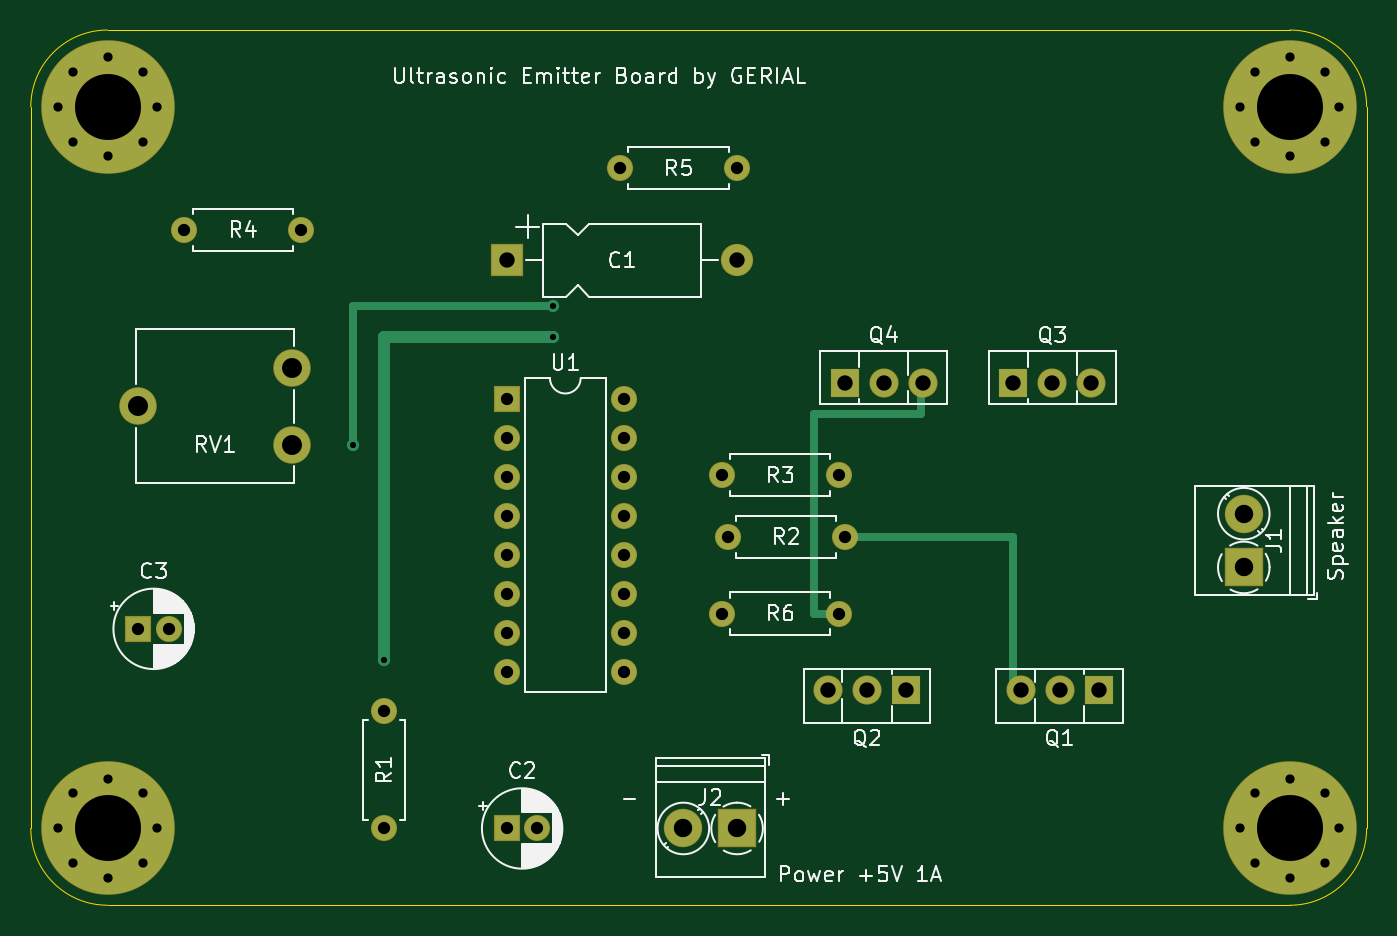
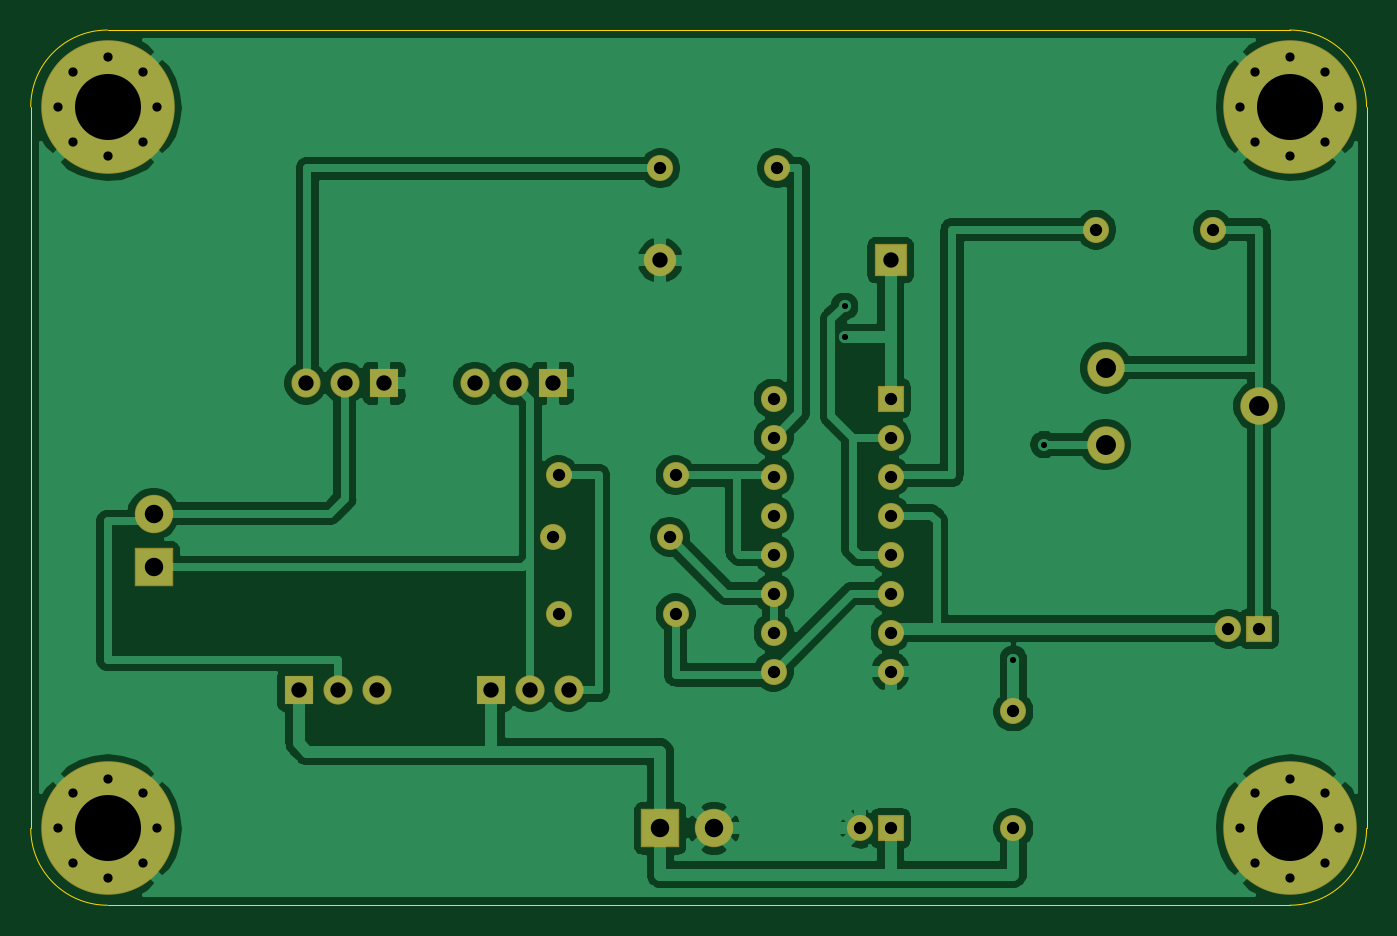
Circuit board: 10 layer files. Board 87.0 x 57.0 mm.
- bottom_copper: emitter-B_Cu.gbr (93239 bytes)
- bottom_mask: emitter-B_Mask.gbr (3504 bytes)
- paste: emitter-B_Paste.gbr (458 bytes)
- bottom_silk: emitter-B_SilkS.gbr (459 bytes)
- outline: emitter-Edge_Cuts.gbr (1040 bytes)
- top_copper: emitter-F_Cu.gbr (6564 bytes)
- top_mask: emitter-F_Mask.gbr (3504 bytes)
- paste: emitter-F_Paste.gbr (458 bytes)
- top_silk: emitter-F_SilkS.gbr (43008 bytes)
- drill: emitter.drl (1729 bytes)

=== bottom_copper: emitter-B_Cu.gbr (93239 bytes, source omitted) ===
=== bottom_mask: emitter-B_Mask.gbr ===
%TF.GenerationSoftware,KiCad,Pcbnew,(5.1.6)-1*%
%TF.CreationDate,2021-09-26T22:49:30+03:00*%
%TF.ProjectId,emitter,656d6974-7465-4722-9e6b-696361645f70,rev?*%
%TF.SameCoordinates,Original*%
%TF.FileFunction,Soldermask,Bot*%
%TF.FilePolarity,Negative*%
%FSLAX46Y46*%
G04 Gerber Fmt 4.6, Leading zero omitted, Abs format (unit mm)*
G04 Created by KiCad (PCBNEW (5.1.6)-1) date 2021-09-26 22:49:30*
%MOMM*%
%LPD*%
G01*
G04 APERTURE LIST*
%ADD10C,2.500000*%
%ADD11R,2.500000X2.500000*%
%ADD12R,2.100000X2.100000*%
%ADD13O,2.100000X2.100000*%
%ADD14R,1.700000X1.700000*%
%ADD15C,1.700000*%
%ADD16C,8.700000*%
%ADD17C,1.000000*%
%ADD18O,1.900000X1.900000*%
%ADD19R,1.900000X1.900000*%
%ADD20O,1.700000X1.700000*%
%ADD21C,2.440000*%
G04 APERTURE END LIST*
D10*
%TO.C,J2*%
X96500000Y-125000000D03*
D11*
X100000000Y-125000000D03*
%TD*%
D12*
%TO.C,C1*%
X85000000Y-88000000D03*
D13*
X100000000Y-88000000D03*
%TD*%
D14*
%TO.C,C2*%
X85000000Y-125000000D03*
D15*
X87000000Y-125000000D03*
%TD*%
%TO.C,C3*%
X63000000Y-112000000D03*
D14*
X61000000Y-112000000D03*
%TD*%
D16*
%TO.C,H1*%
X59000000Y-78000000D03*
D17*
X62225000Y-78000000D03*
X61280419Y-80280419D03*
X59000000Y-81225000D03*
X56719581Y-80280419D03*
X55775000Y-78000000D03*
X56719581Y-75719581D03*
X59000000Y-74775000D03*
X61280419Y-75719581D03*
%TD*%
%TO.C,H2*%
X61280419Y-122719581D03*
X59000000Y-121775000D03*
X56719581Y-122719581D03*
X55775000Y-125000000D03*
X56719581Y-127280419D03*
X59000000Y-128225000D03*
X61280419Y-127280419D03*
X62225000Y-125000000D03*
D16*
X59000000Y-125000000D03*
%TD*%
%TO.C,H3*%
X136000000Y-78000000D03*
D17*
X139225000Y-78000000D03*
X138280419Y-80280419D03*
X136000000Y-81225000D03*
X133719581Y-80280419D03*
X132775000Y-78000000D03*
X133719581Y-75719581D03*
X136000000Y-74775000D03*
X138280419Y-75719581D03*
%TD*%
%TO.C,H4*%
X138280419Y-122719581D03*
X136000000Y-121775000D03*
X133719581Y-122719581D03*
X132775000Y-125000000D03*
X133719581Y-127280419D03*
X136000000Y-128225000D03*
X138280419Y-127280419D03*
X139225000Y-125000000D03*
D16*
X136000000Y-125000000D03*
%TD*%
D11*
%TO.C,J1*%
X133000000Y-108000000D03*
D10*
X133000000Y-104500000D03*
%TD*%
D18*
%TO.C,Q1*%
X118460000Y-116000000D03*
X121000000Y-116000000D03*
D19*
X123540000Y-116000000D03*
%TD*%
%TO.C,Q2*%
X111000000Y-116000000D03*
D18*
X108460000Y-116000000D03*
X105920000Y-116000000D03*
%TD*%
D19*
%TO.C,Q3*%
X118000000Y-96000000D03*
D18*
X120540000Y-96000000D03*
X123080000Y-96000000D03*
%TD*%
D19*
%TO.C,Q4*%
X107000000Y-96000000D03*
D18*
X109540000Y-96000000D03*
X112080000Y-96000000D03*
%TD*%
D15*
%TO.C,R1*%
X77000000Y-125000000D03*
D20*
X77000000Y-117380000D03*
%TD*%
%TO.C,R2*%
X99380000Y-106000000D03*
D15*
X107000000Y-106000000D03*
%TD*%
D20*
%TO.C,R3*%
X106620000Y-102000000D03*
D15*
X99000000Y-102000000D03*
%TD*%
%TO.C,R4*%
X64000000Y-86000000D03*
D20*
X71620000Y-86000000D03*
%TD*%
%TO.C,R5*%
X92380000Y-82000000D03*
D15*
X100000000Y-82000000D03*
%TD*%
D20*
%TO.C,R6*%
X106620000Y-111000000D03*
D15*
X99000000Y-111000000D03*
%TD*%
D21*
%TO.C,RV1*%
X71000000Y-100000000D03*
X61000000Y-97500000D03*
X71000000Y-95000000D03*
%TD*%
D14*
%TO.C,U1*%
X85000000Y-97000000D03*
D20*
X92620000Y-114780000D03*
X85000000Y-99540000D03*
X92620000Y-112240000D03*
X85000000Y-102080000D03*
X92620000Y-109700000D03*
X85000000Y-104620000D03*
X92620000Y-107160000D03*
X85000000Y-107160000D03*
X92620000Y-104620000D03*
X85000000Y-109700000D03*
X92620000Y-102080000D03*
X85000000Y-112240000D03*
X92620000Y-99540000D03*
X85000000Y-114780000D03*
X92620000Y-97000000D03*
%TD*%
M02*

=== paste: emitter-B_Paste.gbr ===
%TF.GenerationSoftware,KiCad,Pcbnew,(5.1.6)-1*%
%TF.CreationDate,2021-09-26T22:49:30+03:00*%
%TF.ProjectId,emitter,656d6974-7465-4722-9e6b-696361645f70,rev?*%
%TF.SameCoordinates,Original*%
%TF.FileFunction,Paste,Bot*%
%TF.FilePolarity,Positive*%
%FSLAX46Y46*%
G04 Gerber Fmt 4.6, Leading zero omitted, Abs format (unit mm)*
G04 Created by KiCad (PCBNEW (5.1.6)-1) date 2021-09-26 22:49:30*
%MOMM*%
%LPD*%
G01*
G04 APERTURE LIST*
G04 APERTURE END LIST*
M02*

=== bottom_silk: emitter-B_SilkS.gbr ===
%TF.GenerationSoftware,KiCad,Pcbnew,(5.1.6)-1*%
%TF.CreationDate,2021-09-26T22:49:30+03:00*%
%TF.ProjectId,emitter,656d6974-7465-4722-9e6b-696361645f70,rev?*%
%TF.SameCoordinates,Original*%
%TF.FileFunction,Legend,Bot*%
%TF.FilePolarity,Positive*%
%FSLAX46Y46*%
G04 Gerber Fmt 4.6, Leading zero omitted, Abs format (unit mm)*
G04 Created by KiCad (PCBNEW (5.1.6)-1) date 2021-09-26 22:49:30*
%MOMM*%
%LPD*%
G01*
G04 APERTURE LIST*
G04 APERTURE END LIST*
M02*

=== outline: emitter-Edge_Cuts.gbr ===
%TF.GenerationSoftware,KiCad,Pcbnew,(5.1.6)-1*%
%TF.CreationDate,2021-09-26T22:49:30+03:00*%
%TF.ProjectId,emitter,656d6974-7465-4722-9e6b-696361645f70,rev?*%
%TF.SameCoordinates,Original*%
%TF.FileFunction,Profile,NP*%
%FSLAX46Y46*%
G04 Gerber Fmt 4.6, Leading zero omitted, Abs format (unit mm)*
G04 Created by KiCad (PCBNEW (5.1.6)-1) date 2021-09-26 22:49:30*
%MOMM*%
%LPD*%
G01*
G04 APERTURE LIST*
%TA.AperFunction,Profile*%
%ADD10C,0.050000*%
%TD*%
G04 APERTURE END LIST*
D10*
X141000000Y-125000000D02*
G75*
G02*
X136000000Y-130000000I-5000000J0D01*
G01*
X54000000Y-124000000D02*
X54000000Y-125000000D01*
X59000000Y-130000000D02*
G75*
G02*
X54000000Y-125000000I0J5000000D01*
G01*
X54000000Y-78000000D02*
G75*
G02*
X59000000Y-73000000I5000000J0D01*
G01*
X136000000Y-73000000D02*
G75*
G02*
X141000000Y-78000000I0J-5000000D01*
G01*
X54000000Y-124000000D02*
X54000000Y-78000000D01*
X136000000Y-130000000D02*
X59000000Y-130000000D01*
X141000000Y-78000000D02*
X141000000Y-125000000D01*
X59000000Y-73000000D02*
X136000000Y-73000000D01*
M02*

=== top_copper: emitter-F_Cu.gbr (6564 bytes, source omitted) ===
=== top_mask: emitter-F_Mask.gbr ===
%TF.GenerationSoftware,KiCad,Pcbnew,(5.1.6)-1*%
%TF.CreationDate,2021-09-26T22:49:30+03:00*%
%TF.ProjectId,emitter,656d6974-7465-4722-9e6b-696361645f70,rev?*%
%TF.SameCoordinates,Original*%
%TF.FileFunction,Soldermask,Top*%
%TF.FilePolarity,Negative*%
%FSLAX46Y46*%
G04 Gerber Fmt 4.6, Leading zero omitted, Abs format (unit mm)*
G04 Created by KiCad (PCBNEW (5.1.6)-1) date 2021-09-26 22:49:30*
%MOMM*%
%LPD*%
G01*
G04 APERTURE LIST*
%ADD10C,2.500000*%
%ADD11R,2.500000X2.500000*%
%ADD12R,2.100000X2.100000*%
%ADD13O,2.100000X2.100000*%
%ADD14R,1.700000X1.700000*%
%ADD15C,1.700000*%
%ADD16C,8.700000*%
%ADD17C,1.000000*%
%ADD18O,1.900000X1.900000*%
%ADD19R,1.900000X1.900000*%
%ADD20O,1.700000X1.700000*%
%ADD21C,2.440000*%
G04 APERTURE END LIST*
D10*
%TO.C,J2*%
X96500000Y-125000000D03*
D11*
X100000000Y-125000000D03*
%TD*%
D12*
%TO.C,C1*%
X85000000Y-88000000D03*
D13*
X100000000Y-88000000D03*
%TD*%
D14*
%TO.C,C2*%
X85000000Y-125000000D03*
D15*
X87000000Y-125000000D03*
%TD*%
%TO.C,C3*%
X63000000Y-112000000D03*
D14*
X61000000Y-112000000D03*
%TD*%
D16*
%TO.C,H1*%
X59000000Y-78000000D03*
D17*
X62225000Y-78000000D03*
X61280419Y-80280419D03*
X59000000Y-81225000D03*
X56719581Y-80280419D03*
X55775000Y-78000000D03*
X56719581Y-75719581D03*
X59000000Y-74775000D03*
X61280419Y-75719581D03*
%TD*%
%TO.C,H2*%
X61280419Y-122719581D03*
X59000000Y-121775000D03*
X56719581Y-122719581D03*
X55775000Y-125000000D03*
X56719581Y-127280419D03*
X59000000Y-128225000D03*
X61280419Y-127280419D03*
X62225000Y-125000000D03*
D16*
X59000000Y-125000000D03*
%TD*%
%TO.C,H3*%
X136000000Y-78000000D03*
D17*
X139225000Y-78000000D03*
X138280419Y-80280419D03*
X136000000Y-81225000D03*
X133719581Y-80280419D03*
X132775000Y-78000000D03*
X133719581Y-75719581D03*
X136000000Y-74775000D03*
X138280419Y-75719581D03*
%TD*%
%TO.C,H4*%
X138280419Y-122719581D03*
X136000000Y-121775000D03*
X133719581Y-122719581D03*
X132775000Y-125000000D03*
X133719581Y-127280419D03*
X136000000Y-128225000D03*
X138280419Y-127280419D03*
X139225000Y-125000000D03*
D16*
X136000000Y-125000000D03*
%TD*%
D11*
%TO.C,J1*%
X133000000Y-108000000D03*
D10*
X133000000Y-104500000D03*
%TD*%
D18*
%TO.C,Q1*%
X118460000Y-116000000D03*
X121000000Y-116000000D03*
D19*
X123540000Y-116000000D03*
%TD*%
%TO.C,Q2*%
X111000000Y-116000000D03*
D18*
X108460000Y-116000000D03*
X105920000Y-116000000D03*
%TD*%
D19*
%TO.C,Q3*%
X118000000Y-96000000D03*
D18*
X120540000Y-96000000D03*
X123080000Y-96000000D03*
%TD*%
D19*
%TO.C,Q4*%
X107000000Y-96000000D03*
D18*
X109540000Y-96000000D03*
X112080000Y-96000000D03*
%TD*%
D15*
%TO.C,R1*%
X77000000Y-125000000D03*
D20*
X77000000Y-117380000D03*
%TD*%
%TO.C,R2*%
X99380000Y-106000000D03*
D15*
X107000000Y-106000000D03*
%TD*%
D20*
%TO.C,R3*%
X106620000Y-102000000D03*
D15*
X99000000Y-102000000D03*
%TD*%
%TO.C,R4*%
X64000000Y-86000000D03*
D20*
X71620000Y-86000000D03*
%TD*%
%TO.C,R5*%
X92380000Y-82000000D03*
D15*
X100000000Y-82000000D03*
%TD*%
D20*
%TO.C,R6*%
X106620000Y-111000000D03*
D15*
X99000000Y-111000000D03*
%TD*%
D21*
%TO.C,RV1*%
X71000000Y-100000000D03*
X61000000Y-97500000D03*
X71000000Y-95000000D03*
%TD*%
D14*
%TO.C,U1*%
X85000000Y-97000000D03*
D20*
X92620000Y-114780000D03*
X85000000Y-99540000D03*
X92620000Y-112240000D03*
X85000000Y-102080000D03*
X92620000Y-109700000D03*
X85000000Y-104620000D03*
X92620000Y-107160000D03*
X85000000Y-107160000D03*
X92620000Y-104620000D03*
X85000000Y-109700000D03*
X92620000Y-102080000D03*
X85000000Y-112240000D03*
X92620000Y-99540000D03*
X85000000Y-114780000D03*
X92620000Y-97000000D03*
%TD*%
M02*

=== paste: emitter-F_Paste.gbr ===
%TF.GenerationSoftware,KiCad,Pcbnew,(5.1.6)-1*%
%TF.CreationDate,2021-09-26T22:49:30+03:00*%
%TF.ProjectId,emitter,656d6974-7465-4722-9e6b-696361645f70,rev?*%
%TF.SameCoordinates,Original*%
%TF.FileFunction,Paste,Top*%
%TF.FilePolarity,Positive*%
%FSLAX46Y46*%
G04 Gerber Fmt 4.6, Leading zero omitted, Abs format (unit mm)*
G04 Created by KiCad (PCBNEW (5.1.6)-1) date 2021-09-26 22:49:30*
%MOMM*%
%LPD*%
G01*
G04 APERTURE LIST*
G04 APERTURE END LIST*
M02*

=== top_silk: emitter-F_SilkS.gbr (43008 bytes, source omitted) ===
=== drill: emitter.drl ===
M48
; DRILL file {KiCad (5.1.6)-1} date 09/26/21 22:48:29
; FORMAT={3:3/ absolute / metric / suppress leading zeros}
; #@! TF.CreationDate,2021-09-26T22:48:29+03:00
; #@! TF.GenerationSoftware,Kicad,Pcbnew,(5.1.6)-1
FMAT,2
METRIC,TZ
T1C0.400
T2C0.600
T3C0.800
T4C1.000
T5C1.200
T6C1.300
T7C4.300
%
G90
G05
T1
X75000Y-100000
X77000Y-114000
X88000Y-91000
X88000Y-93000
T2
X132775Y-78000
X133720Y-75720
X133720Y-80280
X136000Y-74775
X136000Y-81225
X138280Y-75720
X138280Y-80280
X139225Y-78000
X55775Y-125000
X56720Y-122720
X56720Y-127280
X59000Y-121775
X59000Y-128225
X61280Y-122720
X61280Y-127280
X62225Y-125000
X132775Y-125000
X133720Y-122720
X133720Y-127280
X136000Y-121775
X136000Y-128225
X138280Y-122720
X138280Y-127280
X139225Y-125000
X55775Y-78000
X56720Y-75720
X56720Y-80280
X59000Y-74775
X59000Y-81225
X61280Y-75720
X61280Y-80280
X62225Y-78000
T3
X99000Y-102000
X106620Y-102000
X64000Y-86000
X71620Y-86000
X85000Y-125000
X87000Y-125000
X85000Y-97000
X85000Y-99540
X85000Y-102080
X85000Y-104620
X85000Y-107160
X85000Y-109700
X85000Y-112240
X85000Y-114780
X92620Y-97000
X92620Y-99540
X92620Y-102080
X92620Y-104620
X92620Y-107160
X92620Y-109700
X92620Y-112240
X92620Y-114780
X99000Y-111000
X106620Y-111000
X61000Y-112000
X63000Y-112000
X92380Y-82000
X100000Y-82000
X77000Y-117380
X77000Y-125000
X99380Y-106000
X107000Y-106000
T4
X85000Y-88000
X100000Y-88000
X118000Y-96000
X120540Y-96000
X123080Y-96000
X118460Y-116000
X121000Y-116000
X123540Y-116000
X107000Y-96000
X109540Y-96000
X112080Y-96000
X105920Y-116000
X108460Y-116000
X111000Y-116000
T5
X133000Y-104500
X133000Y-108000
X96500Y-125000
X100000Y-125000
T6
X61000Y-97500
X71000Y-95000
X71000Y-100000
T7
X136000Y-78000
X59000Y-125000
X136000Y-125000
X59000Y-78000
T0
M30
